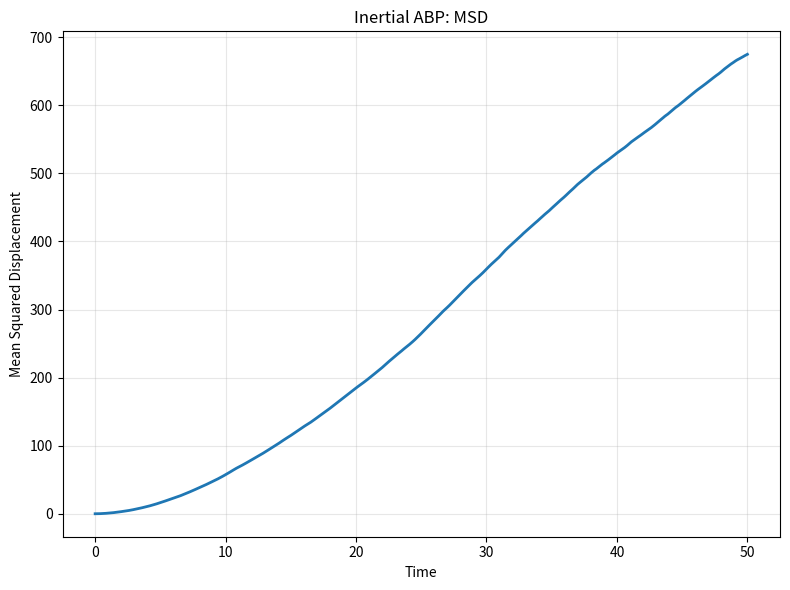
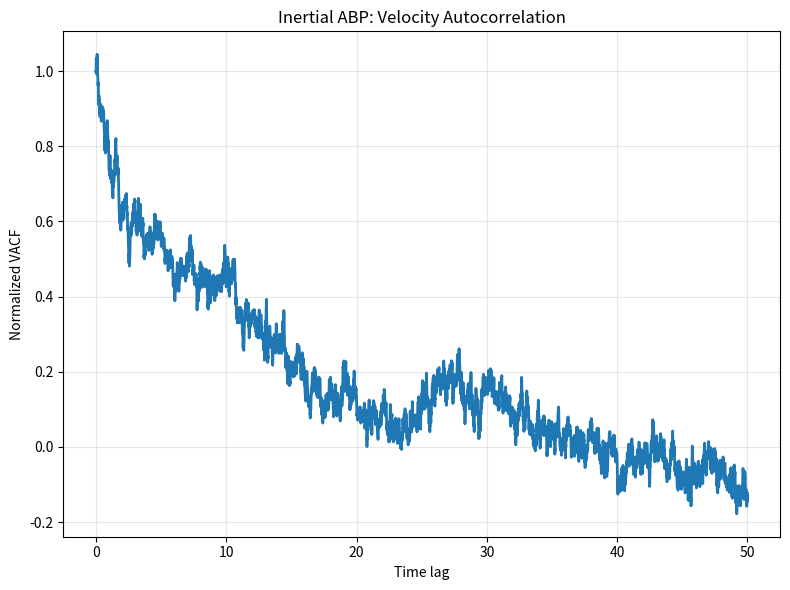

The script that saved these images, in order:

"""
CP302: Study of Active Dispersion
Model: Inertial Active Brownian Particles

Based on:
H. Lowen, J. Chem. Phys. 152, 040901 (2020).
DOI: 10.1063/1.5134455

Model:
- Translational inertia included
- Orientation remains overdamped
- Translational and rotational noise
- Harmonic pairwise repulsion
- Circular reflecting boundary

Parameters are dimensionless exploratory values.
They are not fitted to experimental data.
"""

import os
import numpy as np
import pandas as pd
import matplotlib.pyplot as plt


# ============================================================
# 1. SIMULATION PARAMETERS
# ============================================================

N = 100
STEPS = 5000
DT = 0.01
SAVE_EVERY = 1

V0 = 1.0
DT_TRANS = 0.01
DR = 0.1

MOBILITY = 1.0
GAMMA = 1.0 / MOBILITY

# Translational inertia
MASS = 0.1
TAU_M = MASS / GAMMA

REPULSION_K = 10.0
PARTICLE_DIAMETER = 1.0

DISH_RADIUS = 40.0
INITIAL_CLUSTER_RADIUS = 10.0

RANDOM_SEED = 43
OUTPUT_DIR = "inertial_abp_cluster10_seed43_dt001_results"

# ============================================================
# 2. INITIALISE PARTICLES
# ============================================================

def initialise_particles(number, cluster_radius, seed):

    # Keep the original random sequence for orientations
    rng = np.random.default_rng(seed)

    rng.uniform(0, 2 * np.pi, number)
    rng.uniform(0, 1, number)

    theta = rng.uniform(0, 2 * np.pi, number)

    # Separate random generator for non-overlapping positions
    position_rng = np.random.default_rng(seed + 1)

    positions = np.empty((number, 2), dtype=float)

    min_distance = PARTICLE_DIAMETER
    max_attempts_per_particle = 100000

    total_attempts = 0

    for i in range(number):

        placed = False

        for attempt in range(max_attempts_per_particle):

            total_attempts += 1

            angle = position_rng.uniform(0, 2 * np.pi)

            radius = cluster_radius * np.sqrt(
                position_rng.uniform(0, 1)
            )

            candidate = np.array([
                radius * np.cos(angle),
                radius * np.sin(angle)
            ])

            if i == 0:
                positions[i] = candidate
                placed = True
                break

            distances = np.linalg.norm(
                positions[:i] - candidate,
                axis=1
            )

            if np.all(distances >= min_distance):
                positions[i] = candidate
                placed = True
                break

        if not placed:
            raise RuntimeError(
                f"Could not place particle {i + 1}. "
                "Increase INITIAL_CLUSTER_RADIUS."
            )

    print("Initial configuration generated.")
    print(f"Particles placed: {number}")
    print(f"Minimum separation required: {min_distance}")
    print(f"Total placement attempts: {total_attempts}")

    return positions, theta, rng

# ============================================================
# 3. PARTICLE-PARTICLE REPULSION
# ============================================================

def calculate_repulsion(positions):

    displacement = (
        positions[:, np.newaxis, :]
        - positions[np.newaxis, :, :]
    )

    distances = np.linalg.norm(displacement, axis=2)

    safe_distances = np.maximum(distances, 1e-12)

    overlap = np.maximum(
        PARTICLE_DIAMETER - distances, 0.0
    )

    np.fill_diagonal(overlap, 0.0)

    force = (
        REPULSION_K
        * overlap[:, :, np.newaxis]
        * displacement
        / safe_distances[:, :, np.newaxis]
    )

    return np.sum(force, axis=1)


# ============================================================
# 4. VELOCITY-AWARE CIRCULAR BOUNDARY
# ============================================================

def apply_boundary(positions, velocities):

    distances = np.linalg.norm(positions, axis=1)

    outside = distances > DISH_RADIUS

    if np.any(outside):

        radial_unit = (
            positions[outside]
            / distances[outside, np.newaxis]
        )

        # Place particles back on the circular boundary
        positions[outside] = (
            DISH_RADIUS * radial_unit
        )

        # Reverse the outward radial velocity component
        radial_velocity = np.sum(
            velocities[outside] * radial_unit,
            axis=1
        )

        outward = radial_velocity > 0

        velocities_outside = velocities[outside].copy()

        velocities_outside[outward] -= (
            2.0
            * radial_velocity[outward, np.newaxis]
            * radial_unit[outward]
        )

        velocities[outside] = velocities_outside

    return positions, velocities


# ============================================================
# 5. CALCULATE MSD
# ============================================================

def calculate_msd(position_history):

    positions = np.asarray(position_history)

    initial_positions = positions[0]

    displacement = positions - initial_positions

    squared_displacement = np.sum(
        displacement ** 2, axis=2
    )

    return np.mean(squared_displacement, axis=1)


# ============================================================
# 6. MAIN INERTIAL SIMULATION
# ============================================================

def run_simulation():

    os.makedirs(OUTPUT_DIR, exist_ok=True)

    positions, theta, rng = initialise_particles(
        N,
        INITIAL_CLUSTER_RADIUS,
        RANDOM_SEED
    )

    # Initial orientation vectors
    direction = np.column_stack((
        np.cos(theta),
        np.sin(theta)
    ))

    # Initialise velocity using self-propulsion only
    velocities = V0 * direction

    position_history = [positions.copy()]
    velocity_history = [velocities.copy()]
    orientation_history = [theta.copy()]
    time_history = [0.0]

    # Thermal energy corresponding to the existing
    # translational diffusion coefficient
    KBT = GAMMA * DT_TRANS

    # Exact relaxation factor for the linear
    # underdamped Langevin velocity equation
    relaxation = np.exp(-DT / TAU_M)

    noise_amplitude = np.sqrt(
        (KBT / MASS)
        * (1.0 - relaxation ** 2)
    )

    print("Starting CP302 inertial ABP simulation...")
    print(f"Mass: {MASS}")
    print(f"Friction coefficient: {GAMMA}")
    print(f"Translational relaxation time: {TAU_M}")
    print(f"Time step: {DT}")
    print(f"Total simulation time: {STEPS * DT}")

    for step in range(1, STEPS + 1):

        # --------------------------------------------
        # A. Self-propulsion direction
        # --------------------------------------------

        direction = np.column_stack((
            np.cos(theta),
            np.sin(theta)
        ))

        # --------------------------------------------
        # B. Interaction force
        # --------------------------------------------

        force = calculate_repulsion(positions)

        # --------------------------------------------
        # C. Underdamped Langevin velocity update
        # --------------------------------------------

        terminal_velocity = (
            V0 * direction
            + force / GAMMA
        )

        random_force = rng.normal(
            0.0, 1.0, size=(N, 2)
        )

        velocities = (
            relaxation * velocities
            + (1.0 - relaxation) * terminal_velocity
            + noise_amplitude * random_force
        )

        # --------------------------------------------
        # D. Update particle positions
        # --------------------------------------------

        positions = positions + velocities * DT

        # --------------------------------------------
        # E. Apply boundary condition
        # --------------------------------------------

        positions, velocities = apply_boundary(
            positions, velocities
        )

        # --------------------------------------------
        # F. Rotational Brownian dynamics
        # --------------------------------------------

        theta += np.sqrt(2.0 * DR * DT) * rng.normal(
            0.0, 1.0, N
        )

        theta = np.mod(theta, 2.0 * np.pi)

        # --------------------------------------------
        # G. Save simulation data
        # --------------------------------------------

        if step % SAVE_EVERY == 0:

            position_history.append(positions.copy())
            velocity_history.append(velocities.copy())
            orientation_history.append(theta.copy())

            time_history.append(step * DT)

        if step % 500 == 0:
            print(f"Completed step {step}/{STEPS}")

    # ========================================================
    # 7. CONVERT DATA TO ARRAYS
    # ========================================================

    position_history = np.asarray(position_history)
    velocity_history = np.asarray(velocity_history)
    orientation_history = np.asarray(orientation_history)
    time_history = np.asarray(time_history)

    msd = calculate_msd(position_history)

    speed_history = np.linalg.norm(
        velocity_history, axis=2
    )

    # ========================================================
    # 8. SAVE TRAJECTORIES
    # ========================================================

    rows = []

    for frame, time in enumerate(time_history):

        for particle in range(N):

            rows.append({
                "time": time,
                "particle": particle,
                "x": position_history[frame, particle, 0],
                "y": position_history[frame, particle, 1],
                "vx": velocity_history[frame, particle, 0],
                "vy": velocity_history[frame, particle, 1],
                "theta": orientation_history[frame, particle],
                "speed": speed_history[frame, particle]
            })

    trajectories_df = pd.DataFrame(rows)

    trajectories_df.to_csv(
        os.path.join(OUTPUT_DIR, "trajectories.csv"),
        index=False
    )

    # ========================================================
    # 9. SAVE MSD
    # ========================================================

    msd_df = pd.DataFrame({
        "time": time_history,
        "MSD": msd
    })

    msd_df.to_csv(
        os.path.join(OUTPUT_DIR, "msd.csv"),
        index=False
    )

    # ========================================================
    # 10. SAVE VELOCITY AUTOCORRELATION
    # ========================================================

    initial_velocity = velocity_history[0]

    vacf = np.mean(
        np.sum(
            velocity_history * initial_velocity[np.newaxis, :, :],
            axis=2
        ),
        axis=1
    )

    vacf_normalized = vacf / vacf[0] if vacf[0] != 0 else vacf

    pd.DataFrame({
        "time_lag": time_history,
        "VACF": vacf,
        "VACF_normalized": vacf_normalized
    }).to_csv(
        os.path.join(OUTPUT_DIR, "vacf_results.csv"),
        index=False
    )

    # ========================================================
    # 11. SAVE ORIENTATION AUTOCORRELATION
    # ========================================================

    initial_direction = np.column_stack((
        np.cos(orientation_history[0]),
        np.sin(orientation_history[0])
    ))

    orientation_vectors = np.stack((
        np.cos(orientation_history),
        np.sin(orientation_history)
    ), axis=2)

    oacf = np.mean(
        np.sum(
            orientation_vectors
            * initial_direction[np.newaxis, :, :],
            axis=2
        ),
        axis=1
    )

    oacf_normalized = (
        oacf / oacf[0] if oacf[0] != 0 else oacf
    )

    pd.DataFrame({
        "time_lag": time_history,
        "OACF": oacf,
        "OACF_normalized": oacf_normalized
    }).to_csv(
        os.path.join(OUTPUT_DIR, "oacf_results.csv"),
        index=False
    )

    # ========================================================
    # 12. PLOT MSD
    # ========================================================

    plt.figure(figsize=(8, 6))

    plt.plot(time_history, msd, linewidth=2)

    plt.xlabel("Time")
    plt.ylabel("Mean Squared Displacement")
    plt.title("Inertial ABP: MSD")

    plt.grid(True, alpha=0.3)
    plt.tight_layout()

    plt.savefig(
        os.path.join(OUTPUT_DIR, "MSD.png"),
        dpi=300
    )

    plt.close()

    # ========================================================
    # 13. PLOT VELOCITY AUTOCORRELATION
    # ========================================================

    plt.figure(figsize=(8, 6))

    plt.plot(
        time_history,
        vacf_normalized,
        linewidth=2
    )

    plt.xlabel("Time lag")
    plt.ylabel("Normalized VACF")
    plt.title("Inertial ABP: Velocity Autocorrelation")

    plt.grid(True, alpha=0.3)
    plt.tight_layout()

    plt.savefig(
        os.path.join(OUTPUT_DIR, "VACF.png"),
        dpi=300
    )

    plt.close()

    # ========================================================
    # 14. FINAL SUMMARY
    # ========================================================

    print("\nSimulation completed successfully.")

    print(f"Particles: {N}")
    print(f"Saved frames: {len(time_history)}")
    print(f"Final time: {time_history[-1]}")
    print(f"Final MSD: {msd[-1]:.6f}")
    print(f"Mean final speed: {np.mean(speed_history[-1]):.6f}")

    print(f"\nResults saved in: {OUTPUT_DIR}")


if __name__ == "__main__":
    run_simulation()
